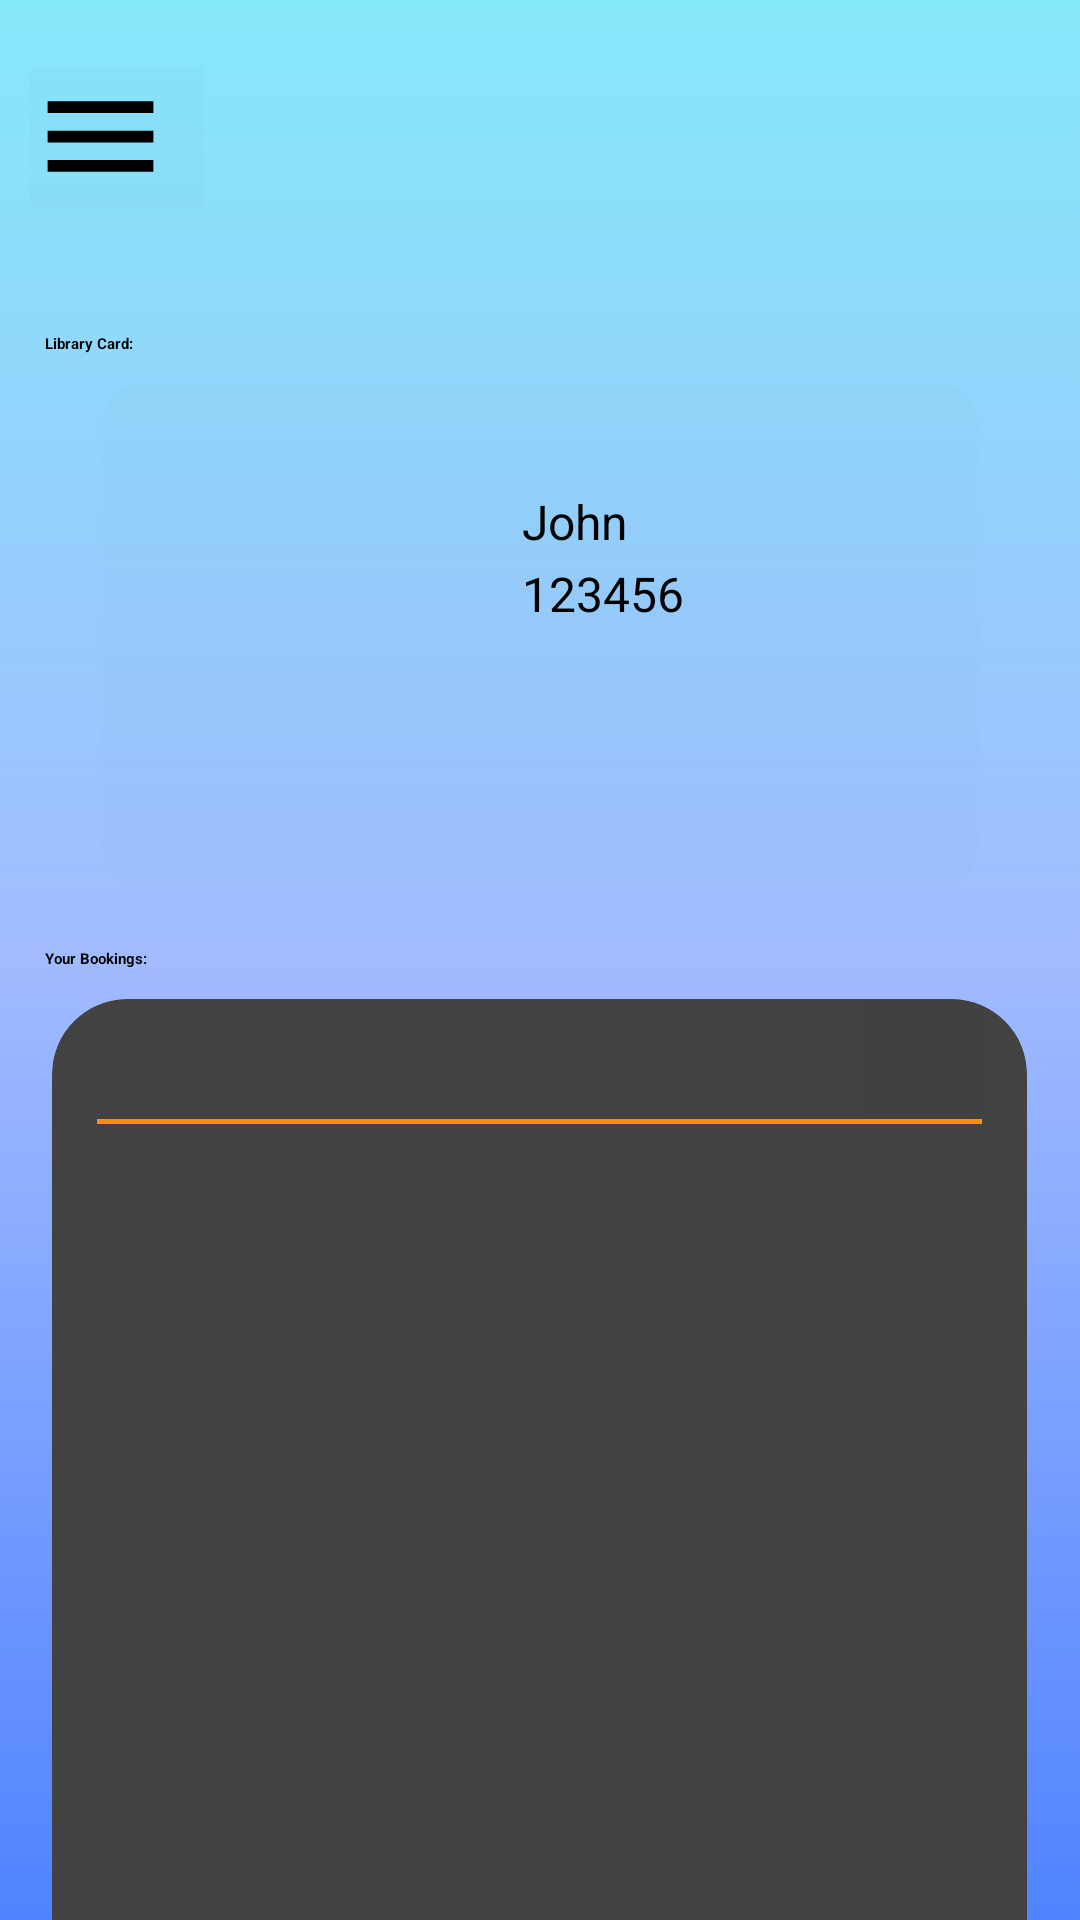

Here is an Android app screen rendered from its layout file. Give the layout XML and the strings, colors and styles it references.
<!-- AndroidManifest.xml: application theme Theme.Project -->
<!-- res/layout/dashboard.xml -->
<?xml version="1.0" encoding="utf-8"?>
<androidx.drawerlayout.widget.DrawerLayout xmlns:android="http://schemas.android.com/apk/res/android"
    xmlns:app="http://schemas.android.com/apk/res-auto"
    xmlns:tools="http://schemas.android.com/tools"
    android:id="@+id/drawer_layout"
    android:layout_width="match_parent"
    android:layout_height="match_parent"
    android:layout_marginLeft="0dp"
    android:background="#FFFFFF"
    tools:context=".Dashboard"
    android:fitsSystemWindows="true"
    tools:openDrawer="start">

    <com.google.android.material.navigation.NavigationView
        android:layout_width="match_parent"
        android:layout_height="match_parent"
        android:id="@+id/nav_view"
        app:headerLayout="@layout/menu_layout"
        app:menu="@menu/menu"
        android:layout_gravity="start"
        />

    <androidx.constraintlayout.widget.ConstraintLayout
        android:layout_width="match_parent"
        android:layout_height="match_parent"
        android:background="@drawable/gradient_background"
        tools:context=".Dashboard">

        <LinearLayout
            android:layout_width="match_parent"
            android:layout_height="match_parent"
            android:gravity="center_horizontal|top"
            android:orientation="vertical"
            app:layout_constraintBottom_toBottomOf="parent"
            app:layout_constraintEnd_toEndOf="parent"
            app:layout_constraintHorizontal_bias="0.0"
            app:layout_constraintStart_toStartOf="parent"
            app:layout_constraintTop_toTopOf="parent"
            app:layout_constraintVertical_bias="0.0">

            <LinearLayout
                android:layout_width="match_parent"
                android:layout_height="wrap_content"
                android:layout_gravity="clip_horizontal"
                android:orientation="horizontal">

                <androidx.appcompat.widget.Toolbar
                    android:id="@+id/toolbar"
                    android:layout_width="58dp"
                    android:layout_height="wrap_content"
                    android:layout_gravity="center"
                    android:layout_marginLeft="10dp"
                    android:layout_marginBottom="10dp"
                    android:background="@color/cardview_shadow_end_color"
                    android:gravity="center"
                    android:minHeight="?attr/actionBarSize"
                    android:theme="?attr/actionBarTheme"
                    app:navigationIcon="@drawable/baseline_menu_24" />

                <ImageView
                    android:id="@+id/imageView4"
                    android:layout_width="245dp"
                    android:layout_height="111dp"
                    android:layout_gravity="center"
                    android:layout_marginLeft="30dp"
                    app:srcCompat="@drawable/app_logo" />

                <LinearLayout
                    android:layout_width="match_parent"
                    android:layout_height="match_parent"
                    android:orientation="vertical">

                    <TextView
                        android:id="@+id/textView2"
                        android:layout_width="match_parent"
                        android:layout_height="0dp"
                        android:layout_weight="1" />

                    <TextView
                        android:id="@+id/textView3"
                        android:layout_width="match_parent"
                        android:layout_height="wrap_content"
                        android:layout_weight="1" />

                </LinearLayout>

            </LinearLayout>

            <TextView
                android:id="@+id/textView"
                android:layout_width="match_parent"
                android:layout_height="wrap_content"
                android:layout_marginLeft="10dp"
                android:paddingBottom="10dp"
                android:text="Library Card:"
                android:textAlignment="textStart"
                android:textColor="@color/black"
                android:textStyle="bold" />

            <androidx.cardview.widget.CardView
                android:layout_width="292dp"
                android:layout_height="168dp"
                android:background="@color/cardview_shadow_end_color"
                app:cardBackgroundColor="@color/cardview_shadow_end_color"
                app:cardCornerRadius="13dp">

                <ImageView
                    android:id="@+id/imageView"
                    android:layout_width="wrap_content"
                    android:layout_height="wrap_content"
                    android:foreground="@drawable/librarycard"
                    app:srcCompat="@drawable/librarycard" />

                <ImageView
                    android:id="@+id/pfplibrarycard"
                    android:layout_width="50dp"
                    android:layout_height="50dp"
                    android:layout_marginLeft="20dp"
                    android:layout_marginTop="100dp"
                    app:srcCompat="@drawable/profilepic" />

                <TextView
                    android:id="@+id/username"
                    android:layout_width="wrap_content"
                    android:layout_height="wrap_content"
                    android:layout_marginLeft="140dp"
                    android:layout_marginTop="35dp"
                    android:text="John"
                    android:textColor="@color/black"
                    android:textSize="16sp" />

                <TextView
                    android:id="@+id/iduser"
                    android:layout_width="wrap_content"
                    android:layout_height="wrap_content"
                    android:layout_marginLeft="140dp"
                    android:layout_marginTop="59dp"
                    android:text="123456"
                    android:textColor="@color/black"
                    android:textSize="16sp" />

            </androidx.cardview.widget.CardView>

            <TextView
                android:id="@+id/textView7"
                android:layout_width="match_parent"
                android:layout_height="wrap_content"
                android:layout_marginLeft="10dp"
                android:layout_marginTop="20dp"
                android:text="Your Bookings:"
                android:textColor="@color/black"
                android:textStyle="bold" />

            <androidx.cardview.widget.CardView
                android:layout_width="325dp"
                android:layout_height="455dp"
                android:layout_marginTop="10dp"
                android:background="@color/white"
                app:cardCornerRadius="25dp">

                <LinearLayout
                    android:layout_width="match_parent"
                    android:layout_height="match_parent"
                    android:orientation="vertical">

                    <Button
                        android:id="@+id/add_booking"
                        android:layout_width="40dp"
                        android:layout_height="40dp"
                        android:layout_marginLeft="270dp"
                        android:layout_marginTop="0dp"
                        android:background="@color/cardview_shadow_end_color"
                        android:foreground="@drawable/baseline_add_24"
                        tools:ignore="TouchTargetSizeCheck" />

                    <TextView
                        android:id="@+id/textView8"
                        android:layout_width="295dp"
                        android:layout_height="1.5dp"
                        android:layout_gravity="center_horizontal"
                        android:background="#FD9100" />

                    <ListView
                        android:id="@+id/bookingsdashboard"
                        android:layout_width="match_parent"
                        android:layout_height="match_parent">

                    </ListView>
                </LinearLayout>

            </androidx.cardview.widget.CardView>

        </LinearLayout>

    </androidx.constraintlayout.widget.ConstraintLayout>
</androidx.drawerlayout.widget.DrawerLayout>
<!-- res/layout/menu_layout.xml (included above) -->
<?xml version="1.0" encoding="utf-8"?>
<LinearLayout xmlns:android="http://schemas.android.com/apk/res/android"
    android:orientation="vertical"
    android:layout_width="match_parent"
    android:layout_height="200dp"
    android:background="@drawable/header_bg"
    android:gravity="bottom"
    android:padding="30px">

    <ImageView
        android:layout_width="136dp"
        android:layout_height="100dp"
        android:src="@drawable/app_logo2" />

</LinearLayout>
<!-- resources referenced by this layout -->
<resources>
  <color name="black">#FF000000</color>
  <color name="white">#FFFFFFFF</color>
  <!-- drawable app_logo: png bitmap (drawable, 86066 bytes) -->
  <!-- drawable app_logo2: png bitmap (drawable, 44811 bytes) -->
  <!-- drawable baseline_add_24 (drawable) -->
  <vector android:height="24dp" android:tint="#FD9100"
      android:viewportHeight="24" android:viewportWidth="24"
      android:width="24dp" xmlns:android="http://schemas.android.com/apk/res/android">
      <path android:fillColor="@android:color/white" android:pathData="M19,13h-6v6h-2v-6H5v-2h6V5h2v6h6v2z"/>
  </vector>
  <!-- drawable baseline_menu_24 (drawable) -->
  <vector android:height="47dp" android:tint="#000000"
      android:viewportHeight="24" android:viewportWidth="24"
      android:width="47dp" xmlns:android="http://schemas.android.com/apk/res/android">
      <path android:fillColor="@android:color/white" android:pathData="M3,18h18v-2L3,16v2zM3,13h18v-2L3,11v2zM3,6v2h18L21,6L3,6z"/>
  </vector>
  <!-- drawable gradient_background (drawable) -->
  <?xml version="1.0" encoding="utf-8"?>
  <selector xmlns:android="http://schemas.android.com/apk/res/android">
      <item>
          <shape>
              <gradient
                  android:startColor="#5083ff"
                  android:centerColor="#a1bbff"
                  android:endColor="#86e9fa"
                  android:type="linear"
                  android:angle="90"
              />
          </shape>
      </item>
  </selector>
  <!-- drawable header_bg: jpg bitmap (drawable, 213883 bytes) -->
  <!-- drawable librarycard: png bitmap (drawable, 52746 bytes) -->
  <!-- drawable profilepic: png bitmap (drawable, 4859 bytes) -->
</resources>
